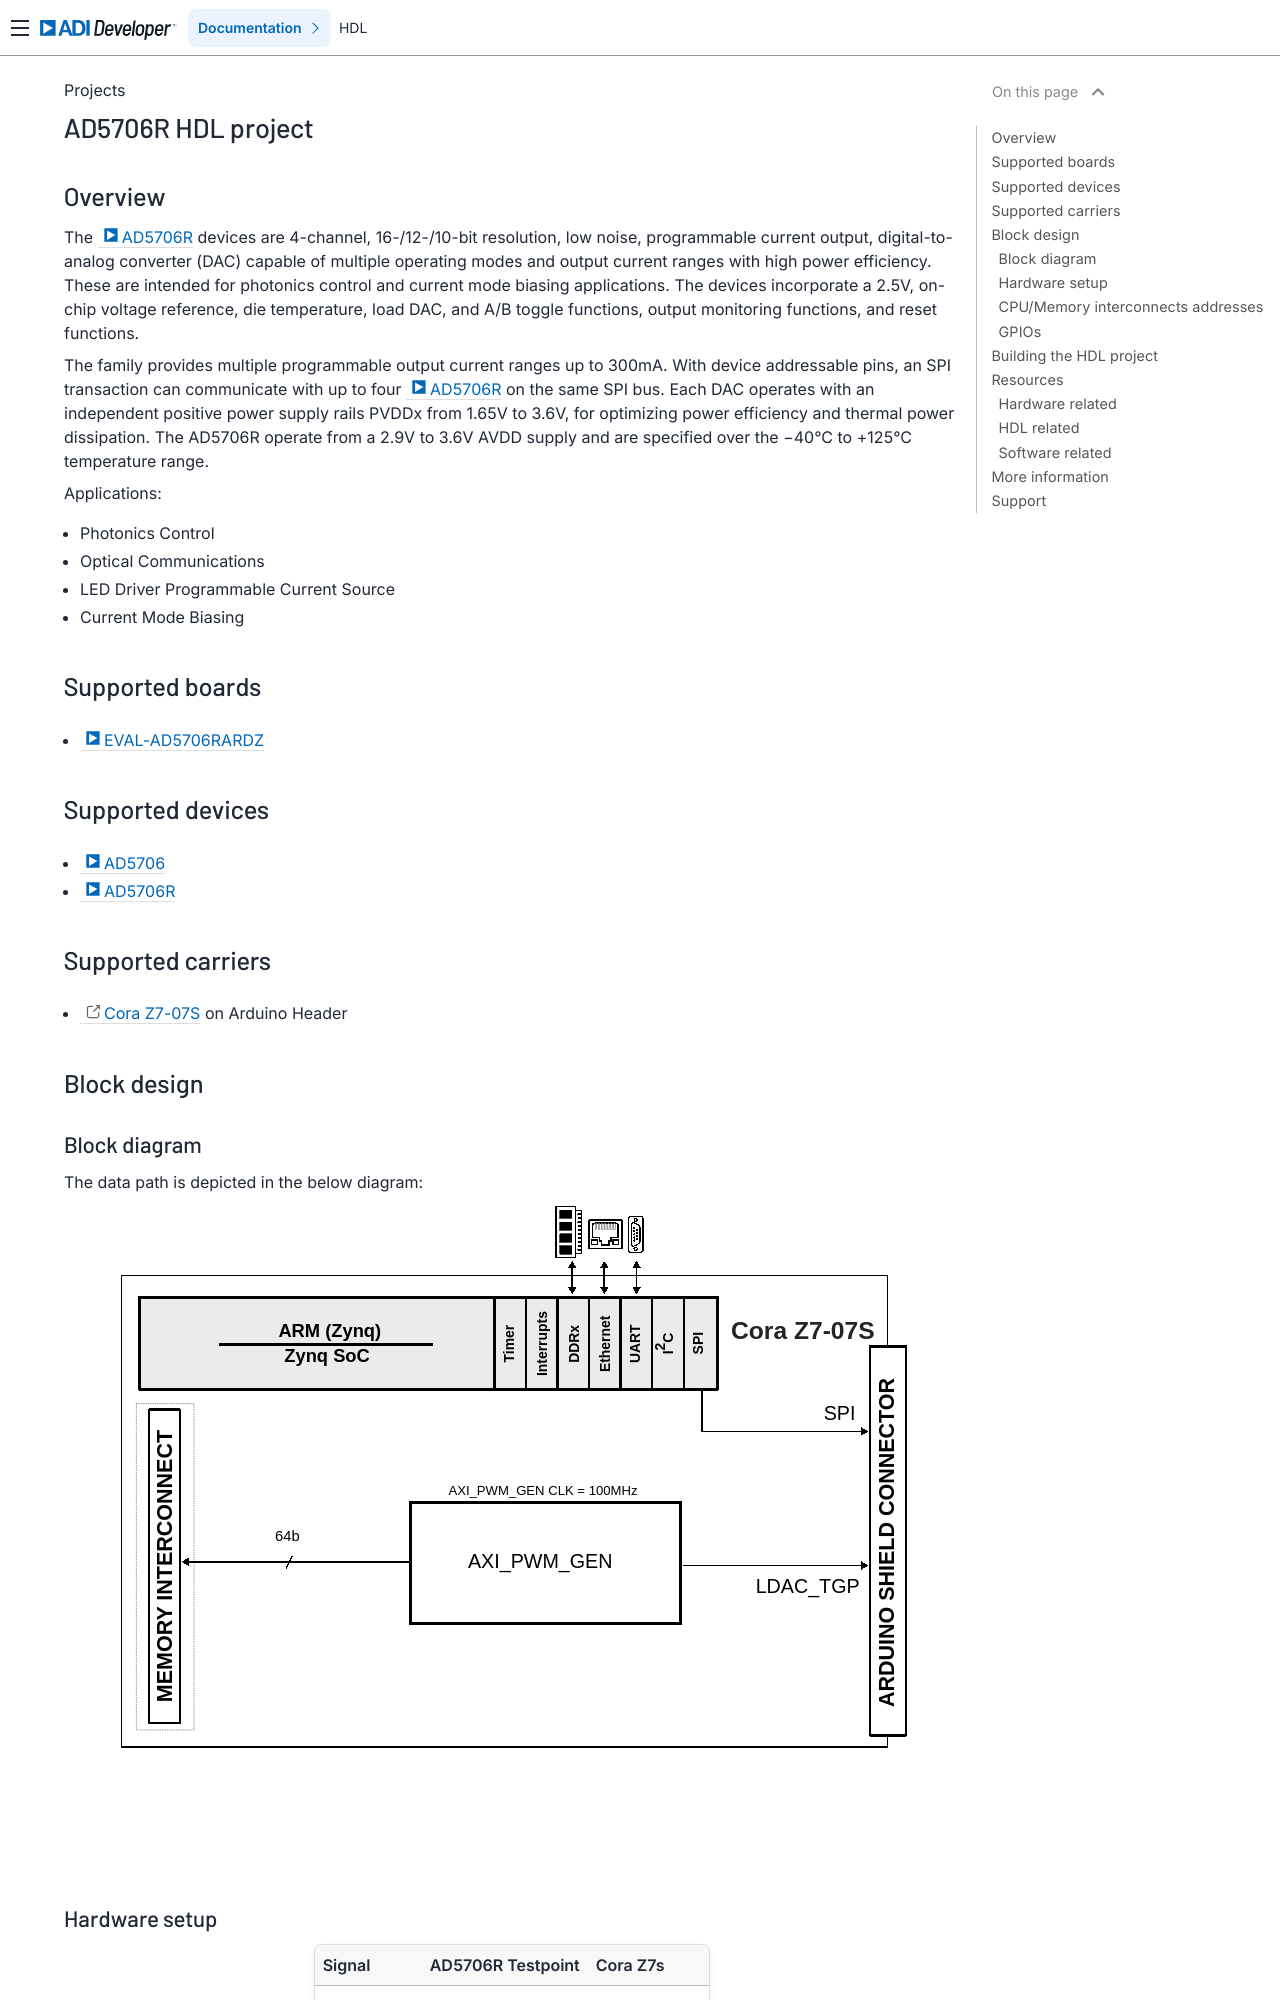

repository: FernandesKA/hdl · page: projects/ad5706r/index.html · generator: sphinx

.. _ad5706r:

AD5706R HDL project
================================================================================

Overview
--------------------------------------------------------------------------------

The :adi:`AD5706R` devices are 4-channel, 16-/12-/10-bit resolution, low noise,
programmable current output, digital-to-analog converter (DAC) capable of
multiple operating modes and output current ranges with high power efficiency.
These are intended for photonics control and current mode biasing applications.
The devices incorporate a 2.5V, on-chip voltage reference, die temperature, load
DAC, and A/B toggle functions, output monitoring functions, and reset functions.

The family provides multiple programmable output current ranges up to 300mA.
With device addressable pins, an SPI transaction can communicate with up to four
:adi:`AD5706R` on the same SPI bus. Each DAC operates with an independent
positive power supply rails PVDDx from 1.65V to 3.6V, for optimizing power
efficiency and thermal power dissipation. The AD5706R operate from a 2.9V to
3.6V AVDD supply and are specified over the −40°C to +125°C temperature range.

Applications:

- Photonics Control
- Optical Communications
- LED Driver Programmable Current Source
- Current Mode Biasing

Supported boards
-------------------------------------------------------------------------------

- :adi:`EVAL-AD5706RARDZ`

Supported devices
-------------------------------------------------------------------------------

- :adi:`AD5706`
- :adi:`AD5706R`

Supported carriers
-------------------------------------------------------------------------------

- :xilinx:`Cora Z7-07S <products/boards-and-kits/1-1qlaz7n.html>` on Arduino Header

Block design
-------------------------------------------------------------------------------

Block diagram
~~~~~~~~~~~~~~~~~~~~~~~~~~~~~~~~~~~~~~~~~~~~~~~~~~~~~~~~~~~~~~~~~~~~~~~~~~~~~~~

The data path is depicted in the below diagram:

.. image:: ad5706r_block_diagram.svg
   :width: 800
   :align: center
   :alt: AD5706R block diagram
